Run: headless pygame with SDL's dummy video driver; simulated clock (each Clock.tick advances the game by its frame time, no real sleeping); random seed 0; keys injected as events and as key.get_pressed() state; no mouse input.
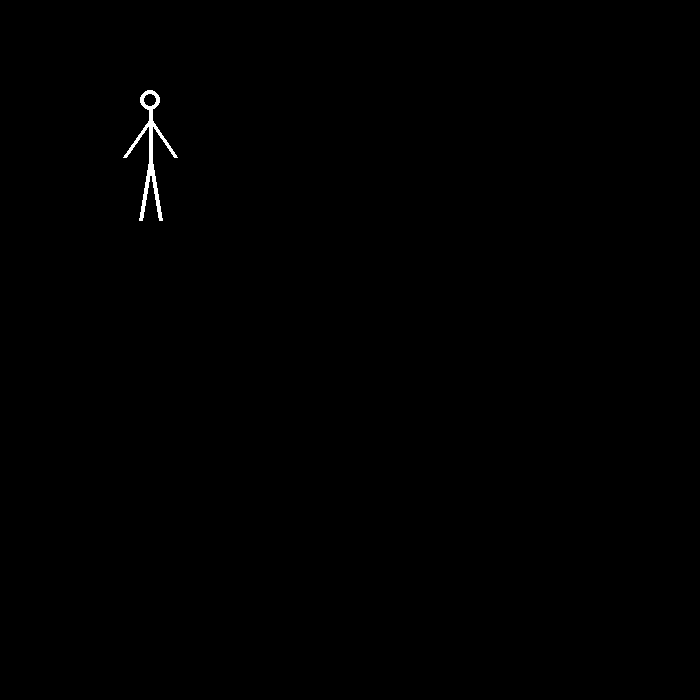
Frame 1 of 4 · flips 1–60 · no input
Frame 2 of 4 · flips 61–180 · tapped SPACE, RETURN · held RIGHT (→), D · screen unchanged from frame 1, image omitted
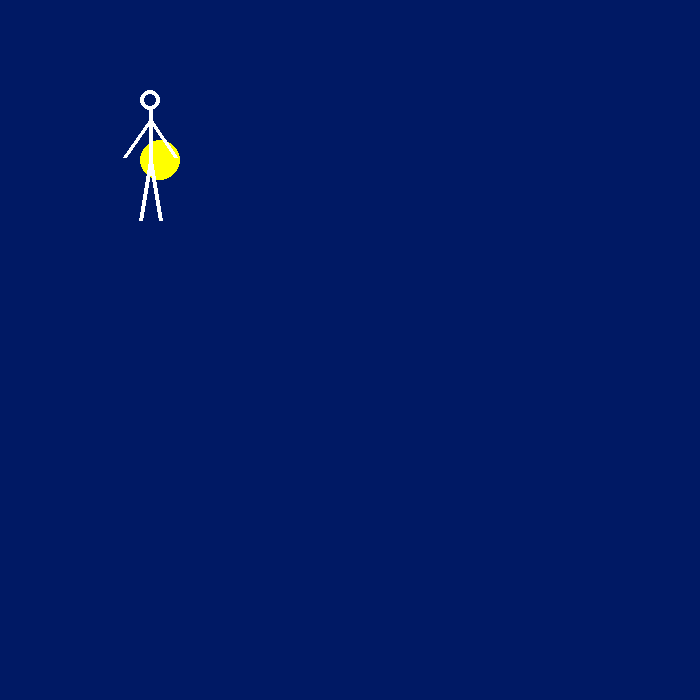
Frame 3 of 4 · flips 181–300 · held DOWN (↓), S
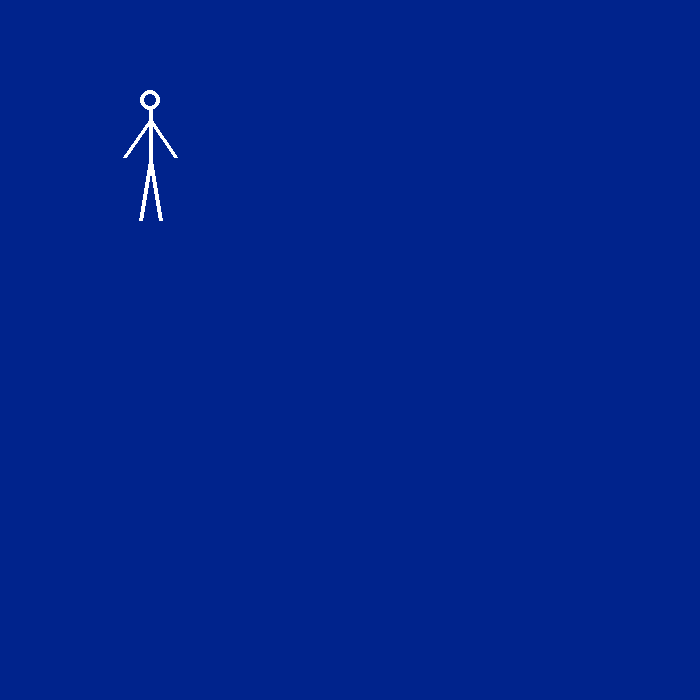
Frame 4 of 4 · flips 301–420 · held LEFT (←), A, UP (↑), W

The pygame program that drew these frames:

__author__ = 'k_eryomenko'
import pygame
import random
import math
black = (   0,   0,   0)
white = ( 255, 255, 255)
green = (   0, 255,   0)
red =   ( 255,   0,   0)
blue =  (   0,   0, 255)
braun = ( 148, 100,  83)
colors = [white, green, red, blue, braun]
pi = 3.141592653
n = 1
x_offset = random.randrange(1, 6)
y_offset = random.randrange(1, 6)

def skyColor(hour):
    if hour>47:
        sky_color = (   0,   0,   0)
    else:
        if hour<=12*2:
            sky_color = (0, 2.5*(hour), 10*(hour))
            solarDraw(hour)
        else:
            sky_color = (0, 60-(2.5*(hour-24)), 240-(10*(hour-24)))
    print(hour, sky_color)
    return sky_color

def solarDraw(hour):
    YELLOW = (255, 255, 0)
    x = 0+size[0]/2/24*(hour)
    y = 0+x
    print(x,y)
    pygame.draw.circle(screen, YELLOW, (int(x), int(y)) , 20)

def person(deg):
    alfa = 0
    head_x = 150
    head_y = 100
    scale = 0.5
    head_radius = int(20*scale)
    body_start_y = int(head_y+head_radius)
    body_end_y = int(body_start_y + 100*scale)
    leg_left_end_x = int(head_x-20*scale)
    leg_right_end_x = int(head_x+20*scale)
    leg_end_y = int(body_end_y+120*scale)
    hand_start_y = int(body_start_y+20*scale)
    hand_length = int(90*scale)
    #draw head
    pygame.draw.circle(screen, white, (head_x, head_y), head_radius, 4)
    #draw body
    pygame.draw.line(screen, white, (head_x, body_start_y), (head_x, body_end_y) , 4)
    #draw left leg
    pygame.draw.line(screen, white, (head_x, body_end_y), (leg_left_end_x, leg_end_y), 4)
    #draw right leg
    pygame.draw.line(screen, white, (head_x, body_end_y), (leg_right_end_x, leg_end_y), 4)
    if deg<30:
        alfa = (60-deg*4)*math.pi/180
    else:
        alfa = (-180+deg*4)*math.pi/180
    pygame.draw.line(screen, white, (head_x, hand_start_y), (head_x-hand_length*math.cos(alfa), hand_start_y+hand_length*math.sin(alfa)), 4)
    pygame.draw.line(screen, white, (head_x, hand_start_y), (head_x+hand_length*math.cos(alfa), hand_start_y+hand_length*math.sin(alfa)), 4)



pygame.init()

size = [700, 700]
screen = pygame.display.set_mode(size)

pygame.display.set_caption("My Game")

done = False
color = black
clock = pygame.time.Clock()
hour=0
deg=0
while not done:
    for event in pygame.event.get():
        if event.type == pygame.QUIT:
            done = True

    screen.fill(color)
    color = skyColor(hour)
    person(deg)
    pygame.display.flip()

    clock.tick(5)
    hour+=1
    if hour==96:
        hour=0
    deg+=1
    if deg==60:
        deg=0
pygame.quit()
